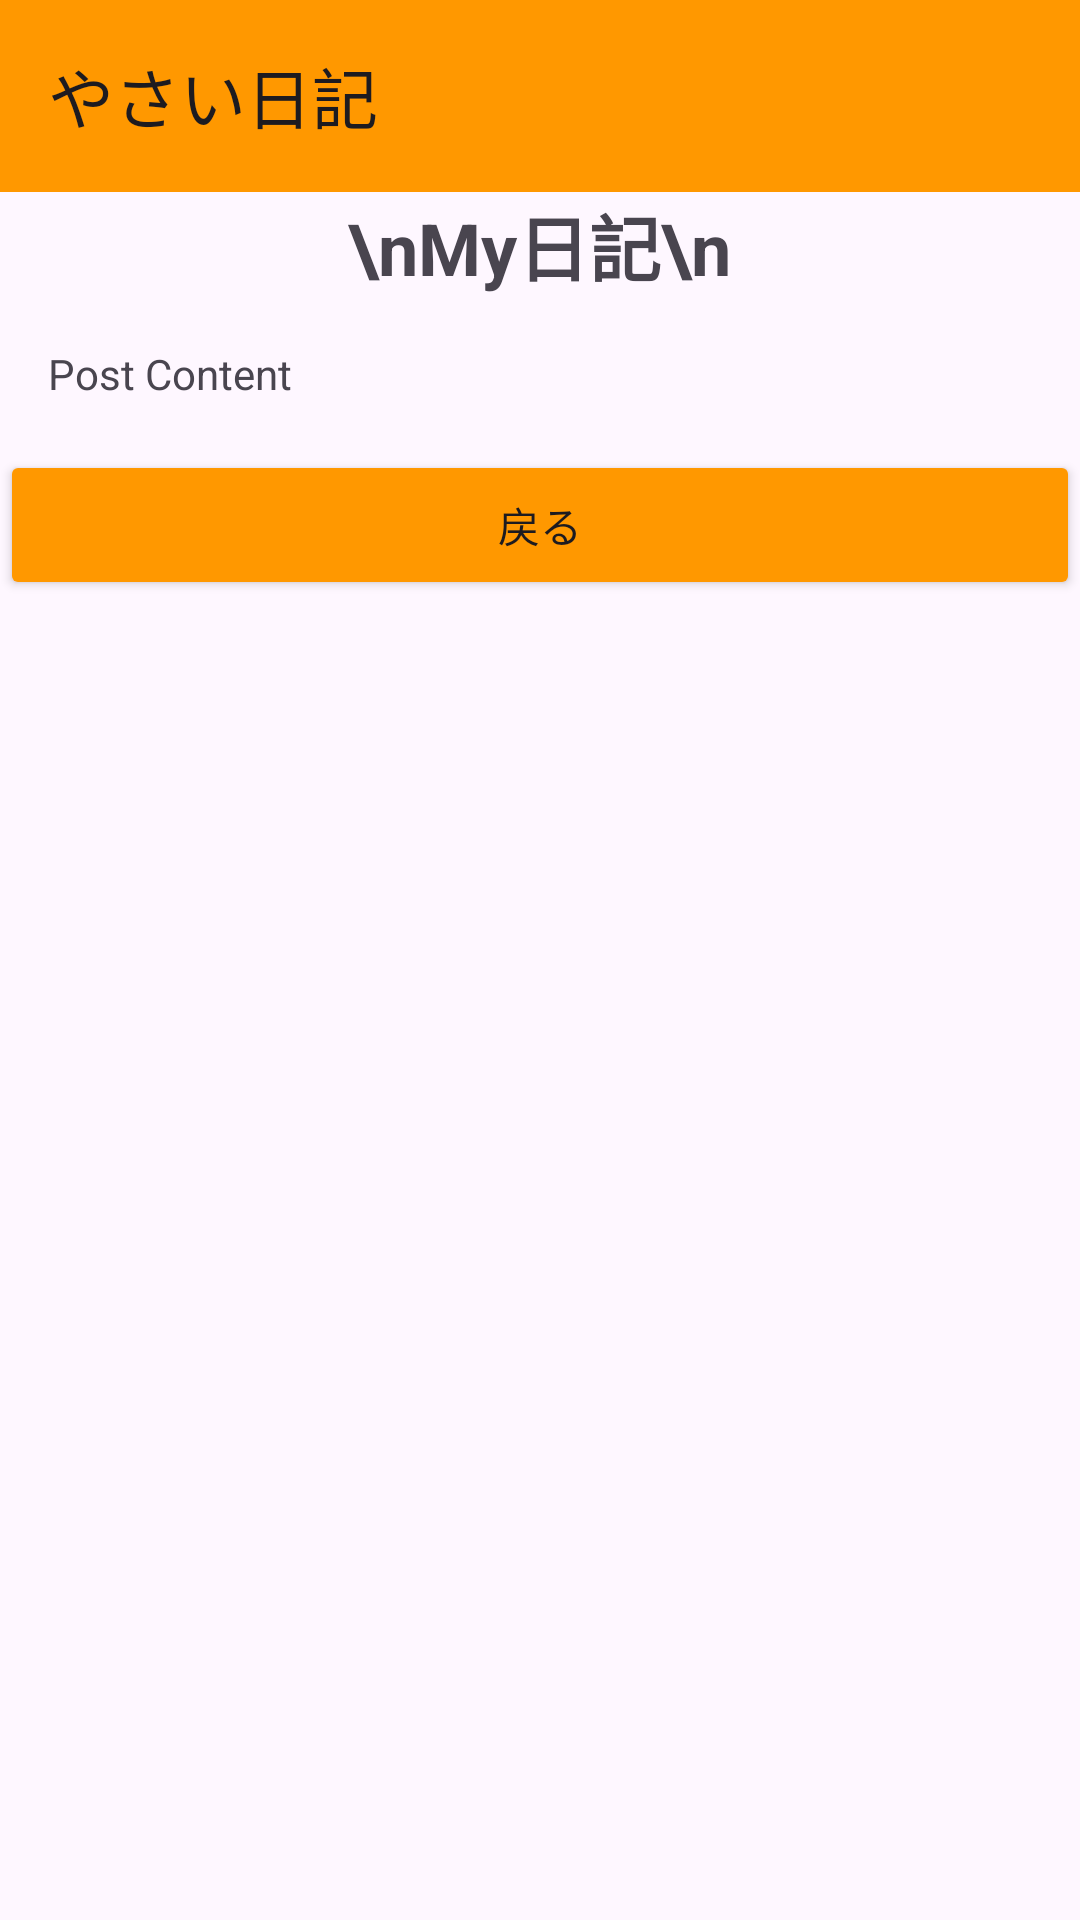

The Android layout XML behind this screen, and the referenced resources:
<!-- AndroidManifest.xml: application theme Theme.Yasainikki -->
<!-- res/layout/activity_bloghyouji.xml -->
<?xml version="1.0" encoding="utf-8"?>
<LinearLayout xmlns:android="http://schemas.android.com/apk/res/android"
    xmlns:app="http://schemas.android.com/apk/res-auto"
    xmlns:tools="http://schemas.android.com/tools"
    android:layout_width="match_parent"
    android:layout_height="match_parent"
    android:orientation="vertical"
    tools:context=".bloghyouji">


    <androidx.appcompat.widget.Toolbar
        android:id="@+id/toolbar"
        android:layout_width="match_parent"
        android:layout_height="wrap_content"
        android:background="#FF9800"
        android:minHeight="?attr/actionBarSize"
        android:theme="?attr/actionBarTheme"
        app:title="やさい日記" />



    <TextView
        android:layout_width="wrap_content"
        android:layout_height="wrap_content"
        android:layout_gravity="center"
        android:text="\nMy日記\n"
        android:textSize="24sp"
        android:textStyle="bold" />



    <LinearLayout
        android:layout_width="match_parent"
        android:layout_height="wrap_content"
        android:orientation="vertical"></LinearLayout>


    <LinearLayout
        android:layout_width="match_parent"
        android:layout_height="wrap_content"
        android:orientation="vertical"
        android:padding="16dp">

        
        <TextView
            android:id="@+id/textViewPost"
            android:layout_width="wrap_content"
            android:layout_height="wrap_content"
            android:text="Post Content" />

    </LinearLayout>

    <TableLayout
        android:layout_width="match_parent"
        android:layout_height="match_parent"
        android:layout_gravity="bottom"
        android:gravity="top">

        <Button
            android:layout_width="wrap_content"
            android:layout_height="50dp"
            android:layout_gravity="center"
            android:backgroundTint="#ff9800"
            android:onClick="thirteenth_button1"
            android:text="戻る" />

    </TableLayout>



</LinearLayout>
<!-- resources referenced by this layout -->
<resources>
  <style name="Theme.Yasainikki" parent="Base.Theme.Yasainikki" />
  <style name="Base.Theme.Yasainikki" parent="Theme.Material3.DayNight.NoActionBar">
          
          
      </style>
</resources>
